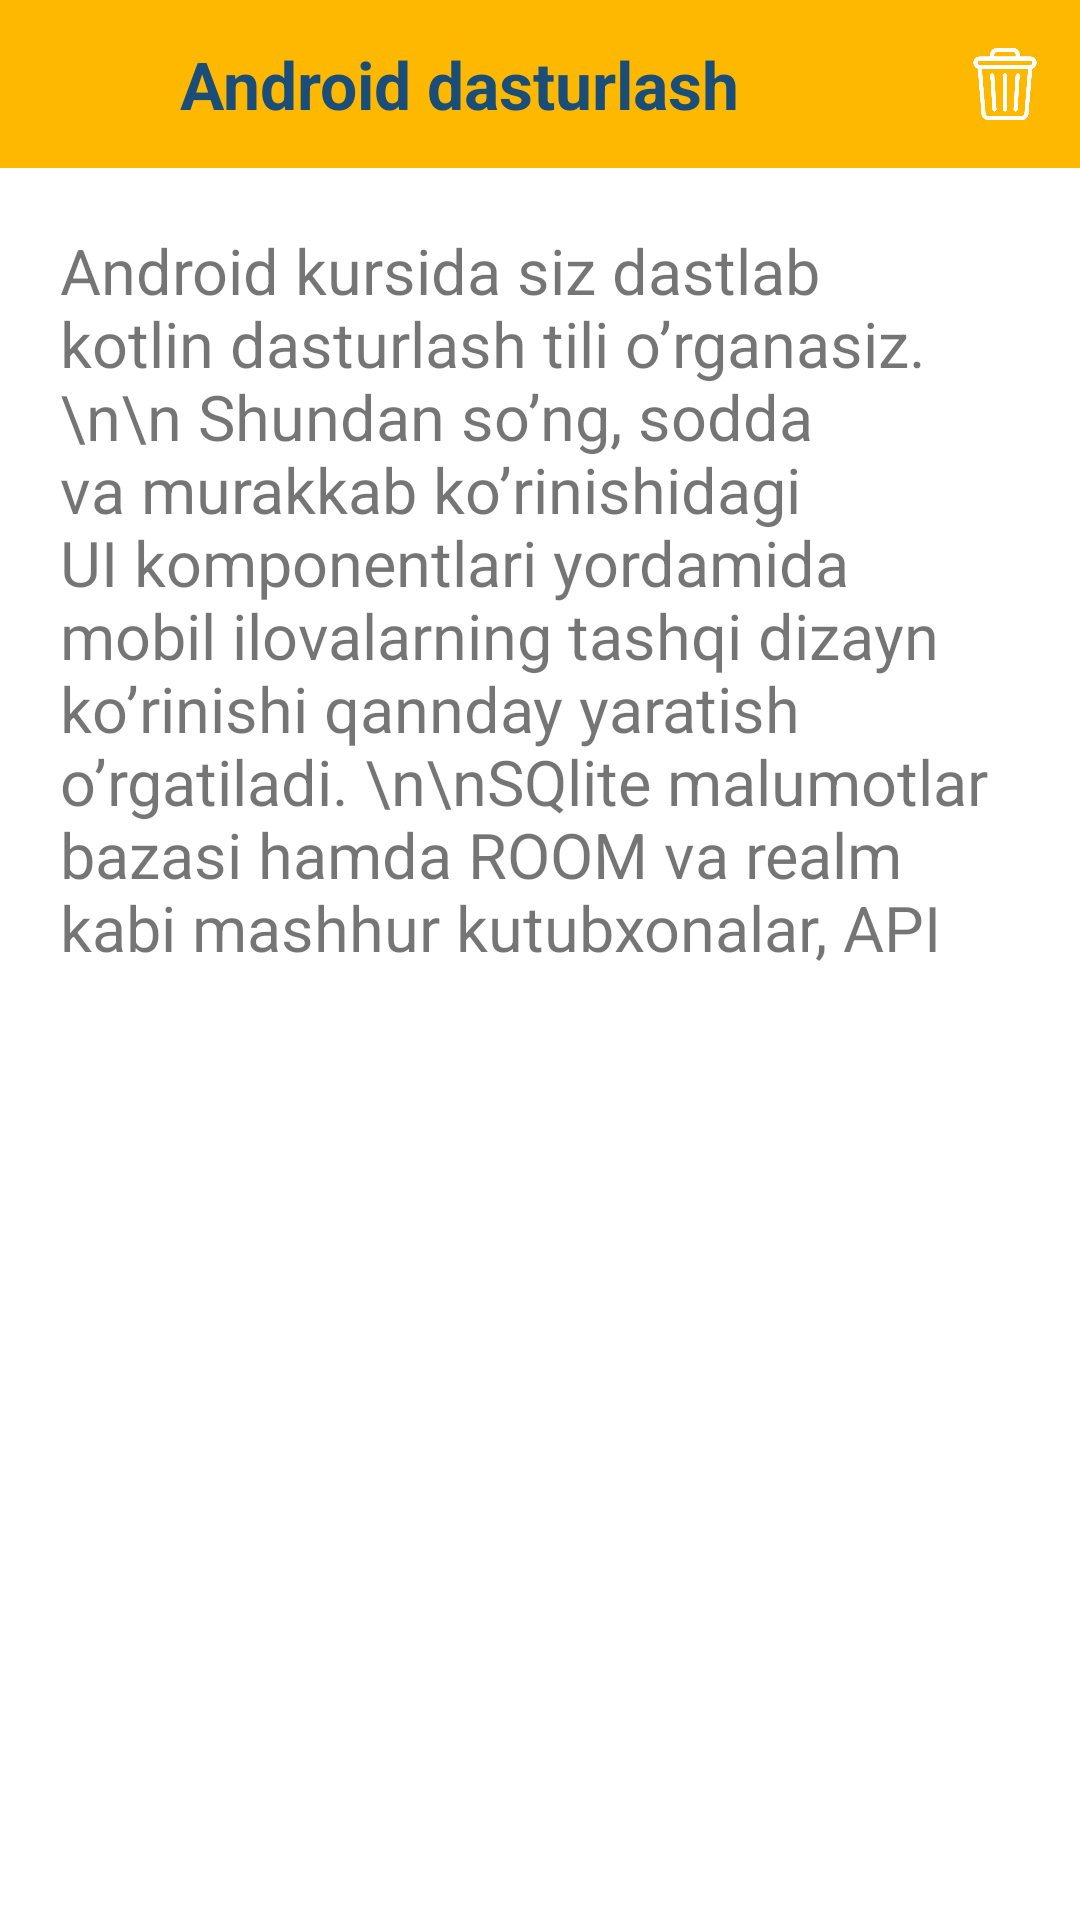

Here is an Android app screen rendered from its layout file. Give the layout XML and the strings, colors and styles it references.
<!-- AndroidManifest.xml: application theme Theme.CodialAppDemo -->
<!-- res/layout/fragment_course_info.xml -->
<?xml version="1.0" encoding="utf-8"?>
<LinearLayout xmlns:android="http://schemas.android.com/apk/res/android"
    xmlns:app="http://schemas.android.com/apk/res-auto"
    xmlns:tools="http://schemas.android.com/tools"
    android:layout_width="match_parent"
    android:layout_height="match_parent"
    android:orientation="vertical"
    tools:context=".fragment.course.CourseInfo">

    <RelativeLayout
        android:layout_width="match_parent"
        android:layout_height="?actionBarSize"
        android:background="#FFB800">

        <ImageView
            android:id="@+id/btn_back"
            android:layout_width="50dp"
            android:layout_height="match_parent"
            android:layout_alignParentStart="true"
            android:padding="10dp"
            android:src="@drawable/ic_baseline_arrow_back_24"
            app:tint="#FFFFFF" />


        <TextView
            android:id="@+id/tv_name_course"
            android:layout_width="wrap_content"
            android:textStyle="bold"
            android:layout_height="match_parent"
            android:layout_marginStart="60dp"
            android:gravity="center"
            android:text="Android dasturlash"
            android:textColor="#1A4E79"
            android:textSize="22sp" />

        <ImageView
            android:id="@+id/btn_delete"
            android:layout_width="50dp"
            android:layout_height="match_parent"
            android:layout_alignParentEnd="true"
            android:padding="10dp"
            android:src="@drawable/icon_trash_list_mentor"
            app:tint="#FFFFFF" />
    </RelativeLayout>

    <ScrollView
        android:layout_width="match_parent"
        android:padding="20dp"
        android:layout_weight="1"
        android:layout_height="0dp">

        <TextView
            android:id="@+id/tv_about_course"
            android:layout_width="match_parent"
            android:layout_height="wrap_content"
            android:textSize="21sp"
            android:textColor="@color/blue"
            android:text="Android kursida siz dastlab kotlin dasturlash tili o’rganasiz.\n\n Shundan so’ng, sodda va murakkab ko’rinishidagi UI komponentlari yordamida mobil ilovalarning tashqi dizayn ko’rinishi qannday yaratish o’rgatiladi. \n\nSQlite malumotlar bazasi hamda ROOM va realm kabi mashhur kutubxonalar, API"
            tools:listitem="@layout/rv_item" />
    </ScrollView>


</LinearLayout>
<!-- res/layout/rv_item.xml (included above) -->
<?xml version="1.0" encoding="utf-8"?>
<LinearLayout xmlns:android="http://schemas.android.com/apk/res/android"
    xmlns:app="http://schemas.android.com/apk/res-auto"
    android:layout_width="match_parent"
    android:layout_height="wrap_content">

    <androidx.cardview.widget.CardView
        android:id="@+id/btn_course"
        android:layout_width="match_parent"
        android:layout_height="wrap_content"
        android:backgroundTint="#FFB800"
        app:cardCornerRadius="8dp"
        android:layout_marginStart="5dp"
        android:layout_marginEnd="5dp"
        app:cardUseCompatPadding="true">

        <androidx.appcompat.widget.LinearLayoutCompat
            android:layout_width="match_parent"
            android:layout_height="match_parent"
            android:orientation="horizontal">


            <TextView
                android:id="@+id/tv_name"
                android:layout_width="0dp"
                android:layout_height="match_parent"
                android:layout_margin="15dp"
                android:layout_weight="1"
                android:gravity="start"
                android:text="Android dasturlash"
                android:textColor="#1A4E79"
                android:textSize="20sp" />

            <ImageView
                android:layout_width="0dp"
                android:layout_height="match_parent"
                android:layout_weight="0.3"
                android:padding="5dp"
                android:layout_marginRight="-10dp"
                android:src="@drawable/ic_baseline_keyboard_arrow_right_24"
                app:tint="@color/white" />

        </androidx.appcompat.widget.LinearLayoutCompat>

    </androidx.cardview.widget.CardView>

</LinearLayout>
<!-- resources referenced by this layout -->
<resources>
  <!-- drawable icon_trash_list_mentor: png bitmap (drawable, 13030 bytes) -->
  <style name="Theme.CodialAppDemo" parent="Theme.MaterialComponents.DayNight.DarkActionBar">
          
          <item name="colorPrimary">@color/purple_500</item>
          <item name="colorPrimaryVariant">@color/purple_700</item>
          <item name="colorOnPrimary">@color/white</item>
          
          <item name="colorSecondary">@color/teal_200</item>
          <item name="colorSecondaryVariant">@color/teal_700</item>
          <item name="colorOnSecondary">@color/black</item>
          
          <item name="android:statusBarColor">?attr/colorPrimaryVariant</item>
          
      </style>
  <!-- not gathered from this repository: default colours our renderer supplied (Android Studio template values) -->
  <color name="purple_500">#FF6200EE</color>
  <color name="purple_700">#FF3700B3</color>
  <color name="teal_200">#FF03DAC5</color>
  <color name="teal_700">#FF018786</color>
  <color name="black">#FF000000</color>
  <color name="white">#FFFFFFFF</color>
</resources>
